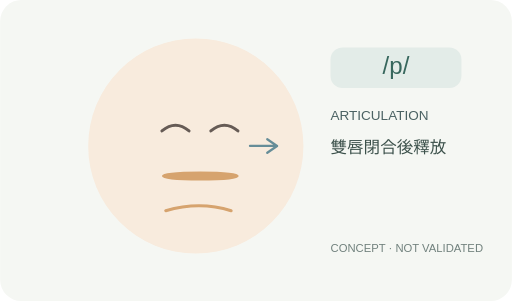
t = 0.00 s
t = 0.68 s: frame unchanged from t = 0.00 s, image omitted
t = 1.36 s: frame unchanged from t = 0.00 s, image omitted
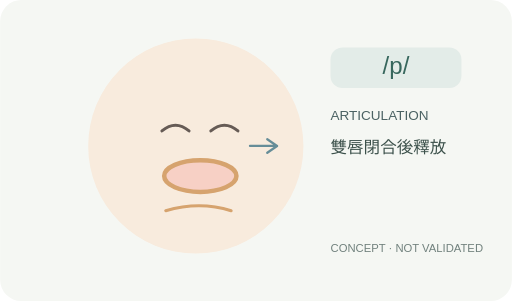
t = 1.92 s
t = 2.72 s: frame unchanged from t = 0.00 s, image omitted
t = 3.36 s: frame unchanged from t = 0.00 s, image omitted

The animated SVG that drew these frames (rendered in a browser with its animation timeline set to each time). Animation: 1 SMIL element (animate=1); one cycle of 4.00 s, repeats indefinitely.

<svg xmlns="http://www.w3.org/2000/svg" viewBox="0 0 680 400" role="img" aria-labelledby="title desc">
<title id="title">/p/ 口型視覺概念</title><desc id="desc">雙唇閉合後釋放。此為示意圖，尚未進行專業發音校訂。</desc>
<rect width="680" height="400" rx="28" fill="#F5F7F3"/>
<circle cx="260" cy="194" r="143" fill="#F8EBDD"/>
<path d="M215 174q18 -15 36 0 M280 174q18 -15 36 0" stroke="#665B55" stroke-width="4" fill="none" stroke-linecap="round"/>
<ellipse cx="266" cy="234" rx="48.0" ry="3" stroke="#D6A36E" stroke-width="6" fill="#F7D0C5"><animate attributeName="ry" values="3;3;21;3;3" keyTimes="0;.34;.48;.68;1" dur="4s" repeatCount="indefinite" /></ellipse>
<path d="M220 280 Q265 267 307 280" stroke="#D6A36E" stroke-width="4" fill="none" stroke-linecap="round"/>
<path d="M332 194 h36 m-13 -9 13 9 -13 9" stroke="#668D98" stroke-width="3" fill="none" stroke-linecap="round" stroke-linejoin="round" />
<rect x="439" y="63" width="174" height="54" rx="16" fill="#E3ECE8"/>
<text x="526" y="98" font-family="Arial, sans-serif" fill="#37675D" font-size="32" text-anchor="middle">/p/</text>
<text x="439" y="160" font-size="18" font-family="Arial, sans-serif" fill="#4B6263">ARTICULATION</text>
<text x="439" y="203" font-size="22" font-family="Arial, sans-serif" fill="#3C514B">雙唇閉合後釋放</text>
<text x="439" y="335" font-size="15" font-family="Arial, sans-serif" fill="#71817D">CONCEPT · NOT VALIDATED</text>
</svg>
